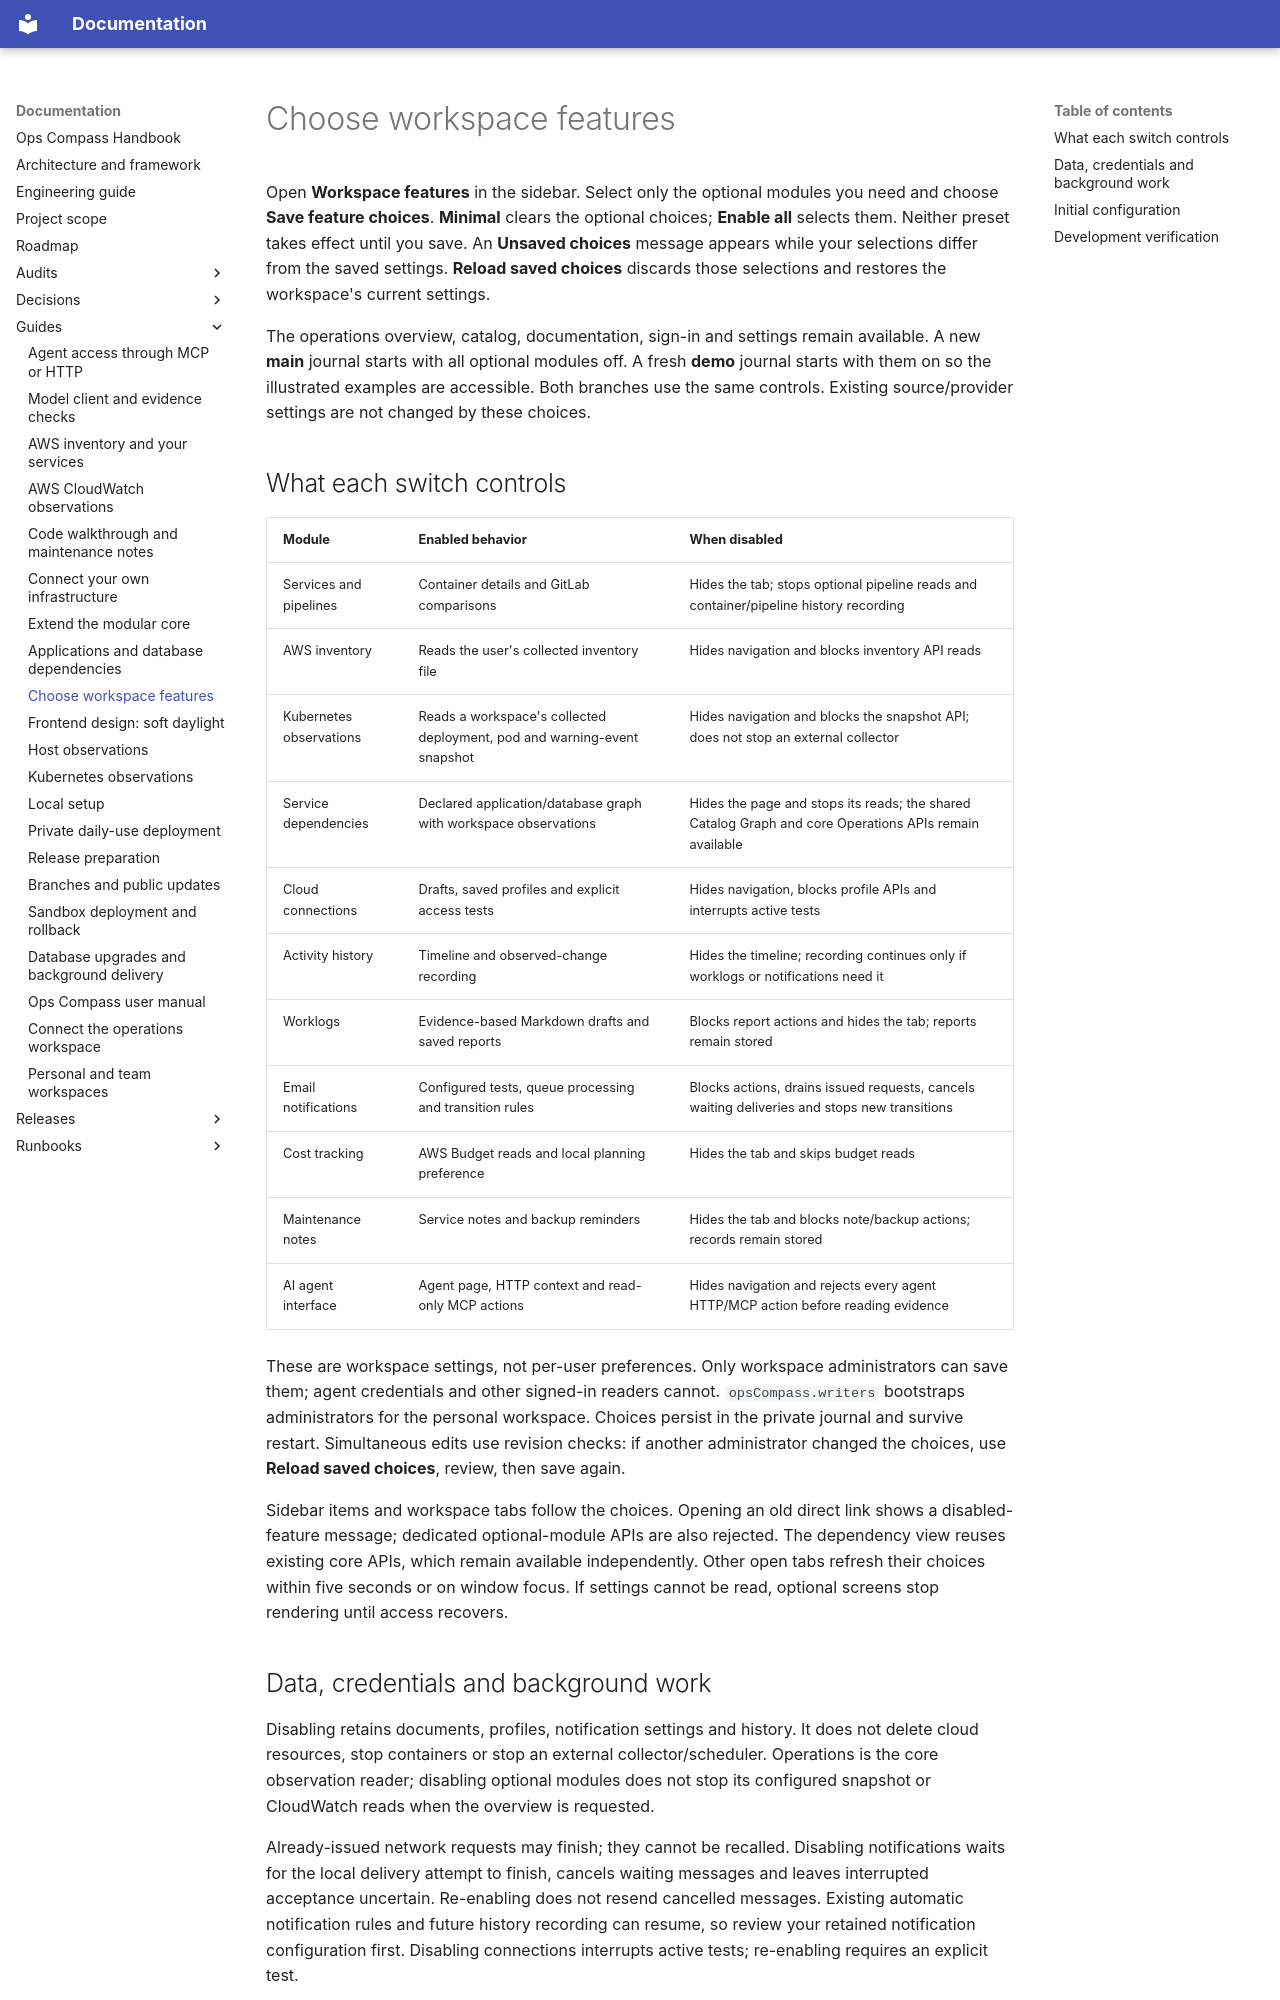

repository: Deamenophobia/ops-compass · page: guides/features/index.html · generator: mkdocs

# Choose workspace features

Open **Workspace features** in the sidebar. Select only the optional modules you
need and choose **Save feature choices**. **Minimal** clears the optional choices;
**Enable all** selects them. Neither preset takes effect until you save.
An **Unsaved choices** message appears while your selections differ from the
saved settings. **Reload saved choices** discards those selections and restores
the workspace's current settings.

The operations overview, catalog, documentation, sign-in and settings remain
available. A new **main** journal starts with all optional modules off. A fresh
**demo** journal starts with them on so the illustrated examples are accessible.
Both branches use the same controls. Existing source/provider settings are not
changed by these choices.

## What each switch controls

| Module | Enabled behavior | When disabled |
| --- | --- | --- |
| Services and pipelines | Container details and GitLab comparisons | Hides the tab; stops optional pipeline reads and container/pipeline history recording |
| AWS inventory | Reads the user's collected inventory file | Hides navigation and blocks inventory API reads |
| Kubernetes observations | Reads a workspace's collected deployment, pod and warning-event snapshot | Hides navigation and blocks the snapshot API; does not stop an external collector |
| Service dependencies | Declared application/database graph with workspace observations | Hides the page and stops its reads; the shared Catalog Graph and core Operations APIs remain available |
| Cloud connections | Drafts, saved profiles and explicit access tests | Hides navigation, blocks profile APIs and interrupts active tests |
| Activity history | Timeline and observed-change recording | Hides the timeline; recording continues only if worklogs or notifications need it |
| Worklogs | Evidence-based Markdown drafts and saved reports | Blocks report actions and hides the tab; reports remain stored |
| Email notifications | Configured tests, queue processing and transition rules | Blocks actions, drains issued requests, cancels waiting deliveries and stops new transitions |
| Cost tracking | AWS Budget reads and local planning preference | Hides the tab and skips budget reads |
| Maintenance notes | Service notes and backup reminders | Hides the tab and blocks note/backup actions; records remain stored |
| AI agent interface | Agent page, HTTP context and read-only MCP actions | Hides navigation and rejects every agent HTTP/MCP action before reading evidence |

These are workspace settings, not per-user preferences. Only workspace administrators
can save them; agent credentials and other signed-in readers cannot.
`opsCompass.writers` bootstraps administrators for the personal workspace.
Choices persist in the private journal and survive restart. Simultaneous
edits use revision checks: if another administrator changed the choices, use **Reload saved
choices**, review, then save again.

Sidebar items and workspace tabs follow the choices. Opening an old direct link
shows a disabled-feature message; dedicated optional-module APIs are also rejected.
The dependency view reuses existing core APIs, which remain available independently.
Other open tabs refresh their choices within five seconds or on window focus.
If settings cannot be read, optional screens stop rendering until access recovers.
